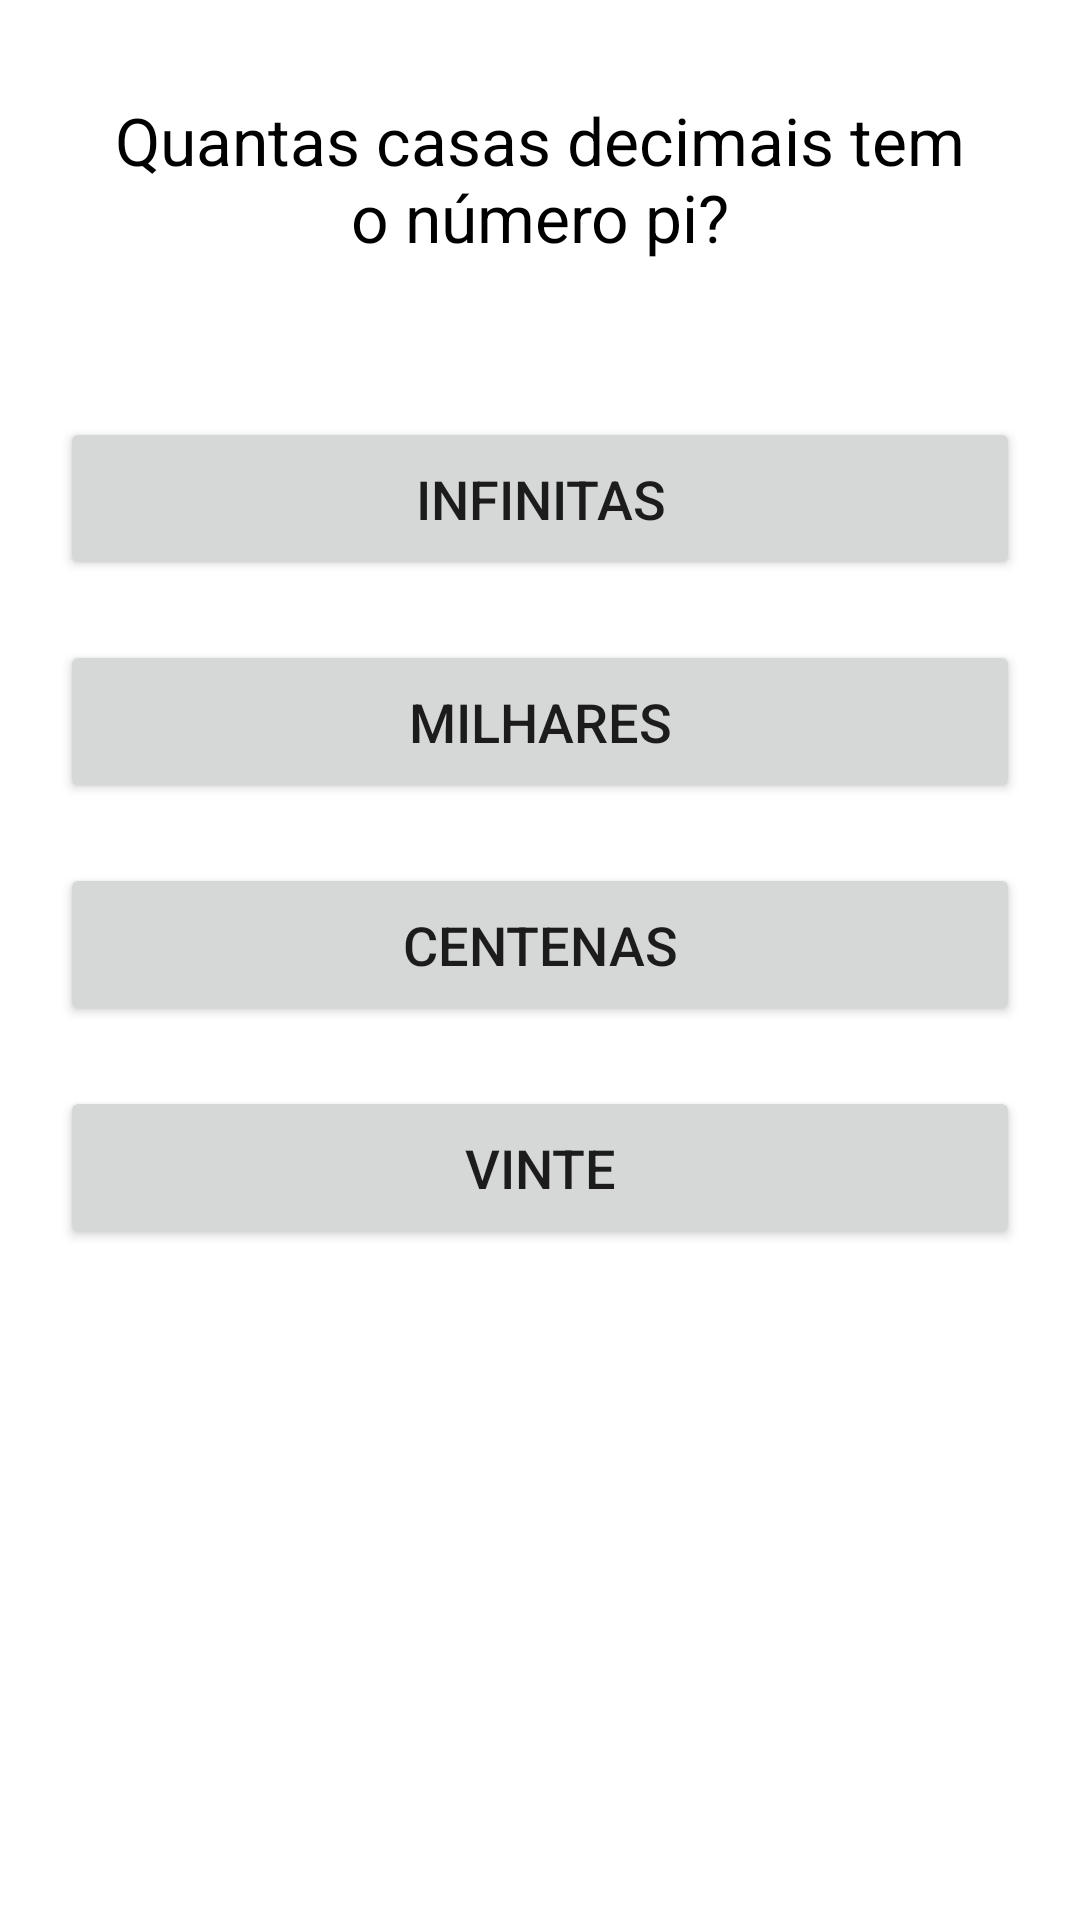

Layout XML and referenced resources for this Android screen:
<!-- AndroidManifest.xml: application theme Theme.QUIZero -->
<!-- res/layout/activity_third_question.xml -->
<?xml version="1.0" encoding="utf-8"?>
<androidx.appcompat.widget.LinearLayoutCompat xmlns:android="http://schemas.android.com/apk/res/android"
    xmlns:app="http://schemas.android.com/apk/res-auto"
    xmlns:tools="http://schemas.android.com/tools"
    android:layout_width="match_parent"
    android:layout_height="match_parent"
    android:orientation="vertical"
    tools:context=".ThirdQuestion">


    <TextView
        android:id="@+id/txt_Questao3"
        android:layout_width="match_parent"
        android:layout_height="wrap_content"
        android:layout_margin="16dp"
        android:padding="16dp"
        android:paddingTop="50dp"
        android:gravity="center"
        android:textSize="22sp"
        android:text="Quantas casas decimais tem o número pi?"
        android:textColor="@color/black"/>


    <LinearLayout
        android:layout_width="match_parent"
        android:layout_height="wrap_content"
        android:orientation="vertical"
        android:padding="10dp">

        <Button
            android:id="@+id/btn_primeira3"
            android:layout_width="match_parent"
            android:layout_height="wrap_content"
            android:layout_marginStart="10dp"
            android:layout_marginEnd="10dp"
            android:layout_marginBottom="10dp"
            android:layout_marginTop="10dp"
            android:gravity="center"
            android:text="Infinitas"
            android:textColorHint="#FFF"
            android:padding="15dp"
            android:textSize="18dp"/>

        <Button
            android:id="@+id/btn_segunda3"
            android:layout_width="match_parent"
            android:layout_height="wrap_content"
            android:layout_marginStart="10dp"
            android:layout_marginEnd="10dp"
            android:layout_marginBottom="10dp"
            android:layout_marginTop="10dp"
            android:gravity="center"
            android:text="Milhares"
            android:textColorHint="#FFF"
            android:padding="15dp"
            android:textSize="18dp"/>

        <Button
            android:id="@+id/btn_terceira3"
            android:layout_width="match_parent"
            android:layout_height="wrap_content"
            android:layout_marginStart="10dp"
            android:layout_marginEnd="10dp"
            android:layout_marginBottom="10dp"
            android:layout_marginTop="10dp"
            android:gravity="center"
            android:text="Centenas"
            android:textColorHint="#FFF"
            android:padding="15dp"
            android:textSize="18dp"/>

        <Button
            android:id="@+id/btn_quarta3"
            android:layout_width="match_parent"
            android:layout_height="wrap_content"
            android:layout_marginStart="10dp"
            android:layout_marginEnd="10dp"
            android:layout_marginBottom="10dp"
            android:layout_marginTop="10dp"
            android:gravity="center"
            android:text="Vinte"
            android:textColorHint="#FFF"
            android:padding="15dp"
            android:textSize="18dp"/>


    </LinearLayout>

</androidx.appcompat.widget.LinearLayoutCompat>
<!-- resources referenced by this layout -->
<resources>
  <style name="Theme.QUIZero" parent="Theme.MaterialComponents.DayNight.DarkActionBar">
          
          <item name="colorPrimary">@color/purple_500</item>
          <item name="colorPrimaryVariant">@color/purple_700</item>
          <item name="colorOnPrimary">@color/white</item>
          
          <item name="colorSecondary">@color/teal_200</item>
          <item name="colorSecondaryVariant">@color/teal_700</item>
          <item name="colorOnSecondary">@color/black</item>
          
          <item name="android:statusBarColor" tools:targetApi="l">?attr/colorPrimaryVariant</item>
          
      </style>
  <!-- not gathered from this repository: default colours our renderer supplied (Android Studio template values) -->
  <color name="purple_500">#FF6200EE</color>
  <color name="purple_700">#FF3700B3</color>
  <color name="teal_200">#FF03DAC5</color>
  <color name="teal_700">#FF018786</color>
  <color name="black">#FF000000</color>
  <color name="white">#FFFFFFFF</color>
</resources>
